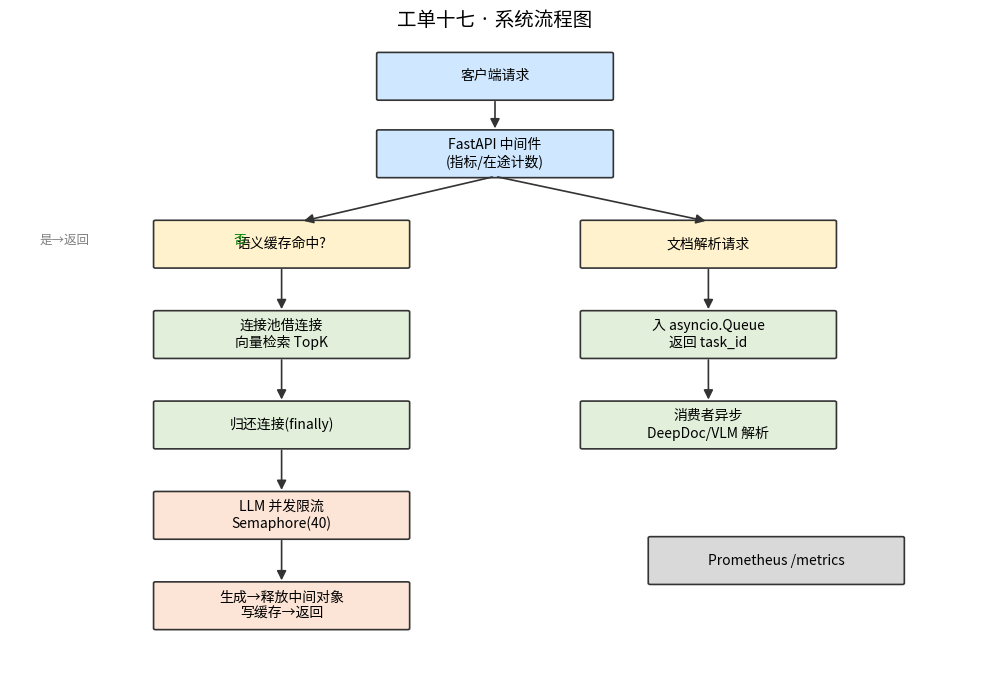

Write Python code to recreate this figure. (Note: this script raises an exception after producing the figure.)
# -*- coding: utf-8 -*-
"""生成架构流程图与思维导图 PNG。"""
import os, matplotlib
matplotlib.use("Agg")
import matplotlib.pyplot as plt
from matplotlib.patches import FancyBboxPatch, FancyArrowPatch
from matplotlib import font_manager

FONT = "/home/dabaie/.fonts/simhei.ttf"
if os.path.isfile(FONT):
    font_manager.fontManager.addfont(FONT)
    plt.rcParams["font.sans-serif"] = ["SimHei"]
plt.rcParams["axes.unicode_minus"] = False

OUT = "/home/dabaie/code/工单/工单十七/docs/screenshots"


def box(ax, x, y, w, h, text, fc):
    ax.add_patch(FancyBboxPatch((x, y), w, h, boxstyle="round,pad=0.02",
                                fc=fc, ec="#333", lw=1.2))
    ax.text(x + w / 2, y + h / 2, text, ha="center", va="center", fontsize=10)


def arrow(ax, x1, y1, x2, y2):
    ax.add_patch(FancyArrowPatch((x1, y1), (x2, y2), arrowstyle="-|>",
                                 mutation_scale=14, color="#333", lw=1.2))


# ---------- 流程图 ----------
fig, ax = plt.subplots(figsize=(10, 7))
ax.set_xlim(0, 10); ax.set_ylim(0, 10); ax.axis("off")
box(ax, 3.8, 9.0, 2.4, 0.7, "客户端请求", "#cfe8ff")
box(ax, 3.8, 7.8, 2.4, 0.7, "FastAPI 中间件\n(指标/在途计数)", "#cfe8ff")
box(ax, 1.5, 6.4, 2.6, 0.7, "语义缓存命中?", "#fff2cc")
box(ax, 5.9, 6.4, 2.6, 0.7, "文档解析请求", "#fff2cc")
box(ax, 1.5, 5.0, 2.6, 0.7, "连接池借连接\n向量检索 TopK", "#e2efda")
box(ax, 5.9, 5.0, 2.6, 0.7, "入 asyncio.Queue\n返回 task_id", "#e2efda")
box(ax, 1.5, 3.6, 2.6, 0.7, "归还连接(finally)", "#e2efda")
box(ax, 5.9, 3.6, 2.6, 0.7, "消费者异步\nDeepDoc/VLM 解析", "#e2efda")
box(ax, 1.5, 2.2, 2.6, 0.7, "LLM 并发限流\nSemaphore(40)", "#fce4d6")
box(ax, 1.5, 0.8, 2.6, 0.7, "生成→释放中间对象\n写缓存→返回", "#fce4d6")
box(ax, 6.6, 1.5, 2.6, 0.7, "Prometheus /metrics", "#d9d9d9")

arrow(ax, 5, 9.0, 5, 8.5); arrow(ax, 5, 7.8, 3.0, 7.1); arrow(ax, 5, 7.8, 7.2, 7.1)
arrow(ax, 2.8, 6.4, 2.8, 5.7); arrow(ax, 7.2, 6.4, 7.2, 5.7)
arrow(ax, 2.8, 5.0, 2.8, 4.3); arrow(ax, 2.8, 3.6, 2.8, 2.9); arrow(ax, 2.8, 2.2, 2.8, 1.5)
arrow(ax, 7.2, 5.0, 7.2, 4.3)
ax.text(2.3, 6.75, "否", fontsize=9, color="green"); ax.text(0.3, 6.75, "是→返回", fontsize=9, color="gray")
ax.set_title("工单十七 · 系统流程图", fontsize=14)
fig.tight_layout(); fig.savefig(f"{OUT}/05_流程图.png", dpi=140); plt.close(fig)

# ---------- 思维导图 ----------
fig, ax = plt.subplots(figsize=(11, 7))
ax.set_xlim(0, 12); ax.set_ylim(0, 8); ax.axis("off")
box(ax, 4.5, 3.4, 3, 1.2, "并发瓶颈与\n资源泄漏治理", "#cfe8ff")
topics = [
    (0.3, 6.6, "设计", ["技术组件", "技术架构", "流程图/思维导图", "接口文档"]),
    (0.3, 3.9, "研发", ["RAGEngine 单例", "连接池/LRU缓存", "异步队列/限流", "资源释放"]),
    (0.3, 1.2, "测试", ["Locust/JMeter", "20并发场景A", "内存曲线", "多截图对比"]),
    (8.8, 6.6, "优化", ["消除每请求初始化", "有界资源防泄漏", "LLM并发限流", "显式gc/empty_cache"]),
    (8.8, 3.9, "部署", ["install.sh conda+cuda", "start.sh 启动", "stop.sh 结束", "docker-compose"]),
    (8.8, 1.2, "监控", ["Prometheus", "Grafana面板", "RSS/延迟告警", "12h长稳"]),
]
for cx, cy, title, subs in topics:
    fc = "#fce4d6" if title in ("设计", "优化", "部署") else "#e2efda"
    box(ax, cx, cy, 2.6, 0.7, title, fc)
    arrow(ax, 6 if cx < 6 else 6, 4, cx + 1.3, cy + 0.35)
    for i, s in enumerate(subs):
        ax.text(cx + 0.1, cy - 0.35 - i * 0.32, "• " + s, fontsize=9, va="center")
ax.set_title("工单十七 · 思维导图", fontsize=14)
fig.tight_layout(); fig.savefig(f"{OUT}/06_思维导图.png", dpi=140); plt.close(fig)
print("saved 05_流程图.png 06_思维导图.png")
